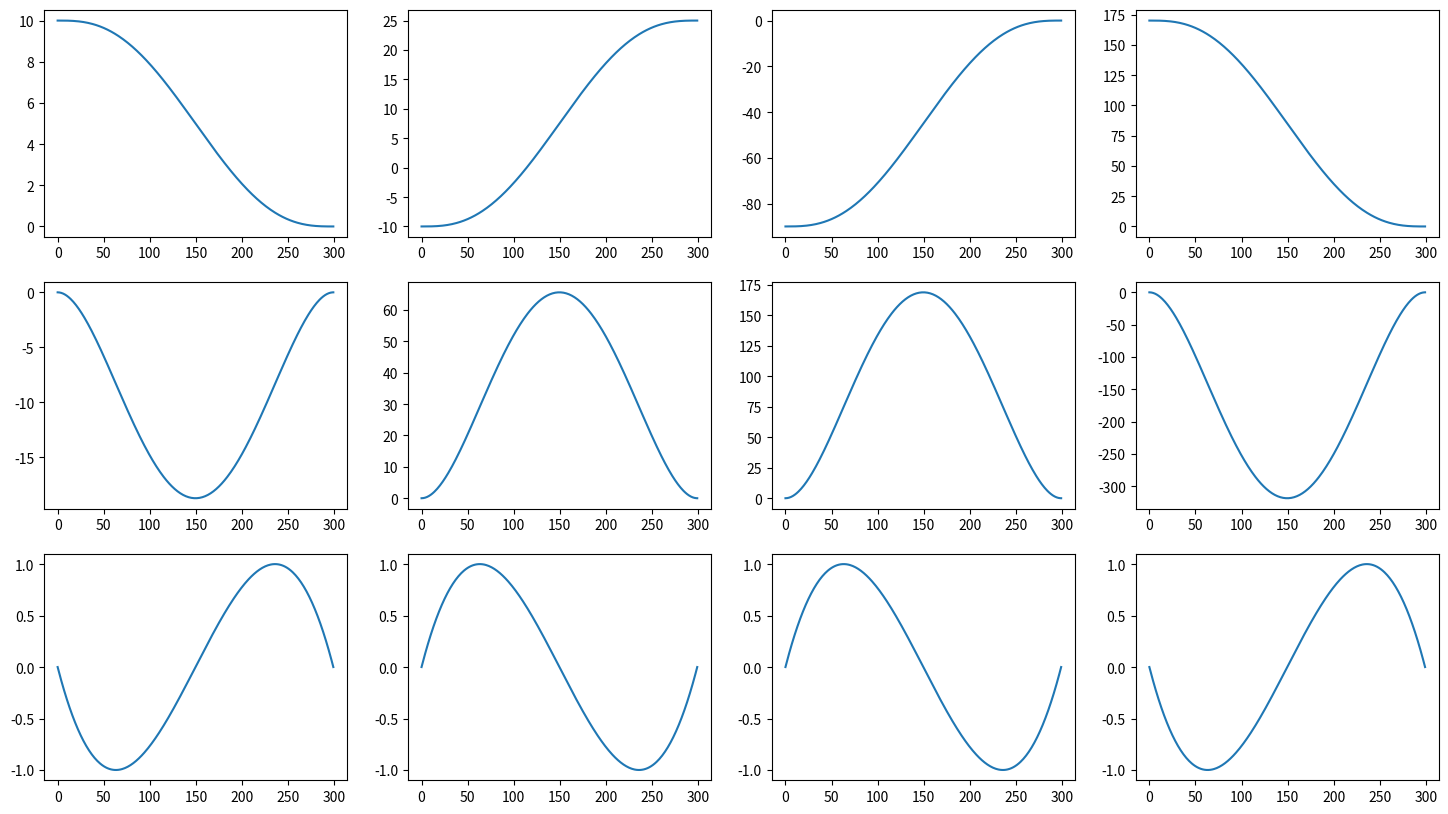

Reproduce this figure in Python.
from __future__ import division
import numpy as np
import matplotlib.pyplot as plt


def jtraj(q0, q1, tv):
    '''
    Compute a joint space trajectory
    :param q_0: Initial joint positions
    :param q_1: Final joint positions
    :oaram tv: Number of time steps
    :return:
    '''

    qd0 = np.zeros(np.size(q0))
    qd1 = np.copy(qd0)

    tscal = 1
    t = (np.arange(0, tv)).T / (tv - 1)

    # compute the polynomial coefficients
    dq = q1 - q0
    A = np.dot(6,   dq) - np.dot(np.dot(3, (qd1 + qd0)),            tscal)
    B = np.dot(-15, dq) + np.dot((np.dot(8, qd0) + np.dot(7, qd1)), tscal)
    C = np.dot(10,  dq) - np.dot((np.dot(6, qd0) + np.dot(4, qd1)), tscal)
    E = np.dot(qd0, tscal)
    F = np.copy(q0)

    tt = np.transpose(np.array([
        t ** 5, t ** 4, t ** 3, t ** 2, t,
        np.ones(np.size(t))
    ]))
    c = np.array([A, B, C, np.zeros(np.size(A)), E, F])
    qt = np.dot(tt, c)

    # compute velocity
    c = np.array([
        np.zeros(np.size(A)),
        np.dot(5, A), np.dot(4, B), np.dot(3, C),
        np.zeros(np.size(A)), E
    ])
    qdt = np.dot(tt, c) / tscal

    # compute acceleration
    c = np.array([
        np.zeros(np.size(A)), np.zeros(np.size(A)),
        np.dot(20, A), np.dot(12, B), np.dot(6, C),
        np.zeros(np.size(A))
    ])
    qddt = np.dot(tt, c) / tscal ** 2

    return [qt, qdt, qddt]


def plot_traj(prism=25.0, duration=300):
    # Joint angles - Initial and final (with and without perturbation)
    q_in = np.array((10.0, -10.0, -90.0, 170.0))  # [Deg] Initial Position

    # [Deg] Final Position (without perturbation)
    q_fin = np.array((0.0,   0.0,   0.0,   0.0))

    # [Deg] Final Position with perturbation
    q_prism = np.array((0.0, prism, 0.0,   0.0))

    q, qd, qdd = jtraj(q_in, q_fin, duration)
    q_p, qd_p, qdd_p = jtraj(q_in, q_prism, duration)

    fig, (ax1, ax2, ax3) = plt.subplots(3)
    fig.suptitle('Joint Trajectories')
    ax1.plot(q, color='black')
    ax1.plot(q_p, '--', color='red')

    ax2.plot(qd, color='black')
    ax2.plot(qd_p, '--', color='red')

    ax3.plot(qdd, color='black')
    ax3.plot(qdd_p, '--', color='red')

    fig, (ax1, ax2, ax3) = plt.subplots(3)
    fig.suptitle('Joint Trajectories')
    ax1.plot(q[:, 1], color='black')
    ax1.plot(q_p[:, 1], '--', color='red')

    ax2.plot(qd[:, 1], color='black')
    ax2.plot(qd_p[:, 1], '--', color='red')

    ax3.plot(qdd[:, 1], color='black')
    ax3.plot(qdd_p[:, 1], '--', color='red')

    plt.show()


def normalize(qdd):
    # Torques
    trs = [qdd[:, i] for i in range(4)]
    amplitudes = np.array([max(abs(tr)) for tr in trs])

    # print(amplitudes)

    for i in range(4):
        qdd[:, i] /= amplitudes[i]

    amplitudes_norm = amplitudes / max(amplitudes)
    # print(amplitudes_norm)
    return qdd, amplitudes_norm


def save_file(prism=25.0, duration=300, file_name="JointTorques.dat"):
    q_in = np.array((10.0, -10.0, -90.0, 170.0))
    q_out = np.array((0.0, prism, 0.0,   0.0))

    q, qd, qdd = jtraj(q_in, q_out, duration)

    qdd_n, amps = normalize(qdd)

    np.savetxt(file_name, np.vstack([amps, qdd_n]))

    # fig, axs = plt.subplots(4)

    # for i in range(4):
    #     axs[i].plot(qdd[:, i])

    # plt.show()


if __name__ == '__main__':
    # plot_traj()

    prism = 25.0
    duration = 300
    q_in = np.array((10.0, -10.0, -90.0, 170.0))
    q_out = np.array((0.0, prism, 0.0,   0.0))

    q, qd, qdd = jtraj(q_in, q_out, duration)

    qdd_n, amps = normalize(qdd)
    # print(np.vstack([amps, qdd_n]))

    # fig, axs = plt.subplots(4)

    # for i in range(4):
    #     axs[i].plot(qdd[:, i])

    # plt.show()

    fig, axs = plt.subplots(3, 4, figsize=(18, 10))

    for j in range(4):
        axs[0, j].plot(q[:, j])
        axs[1, j].plot(qd[:, j])
        axs[2, j].plot(qdd[:, j])

    plt.show()
